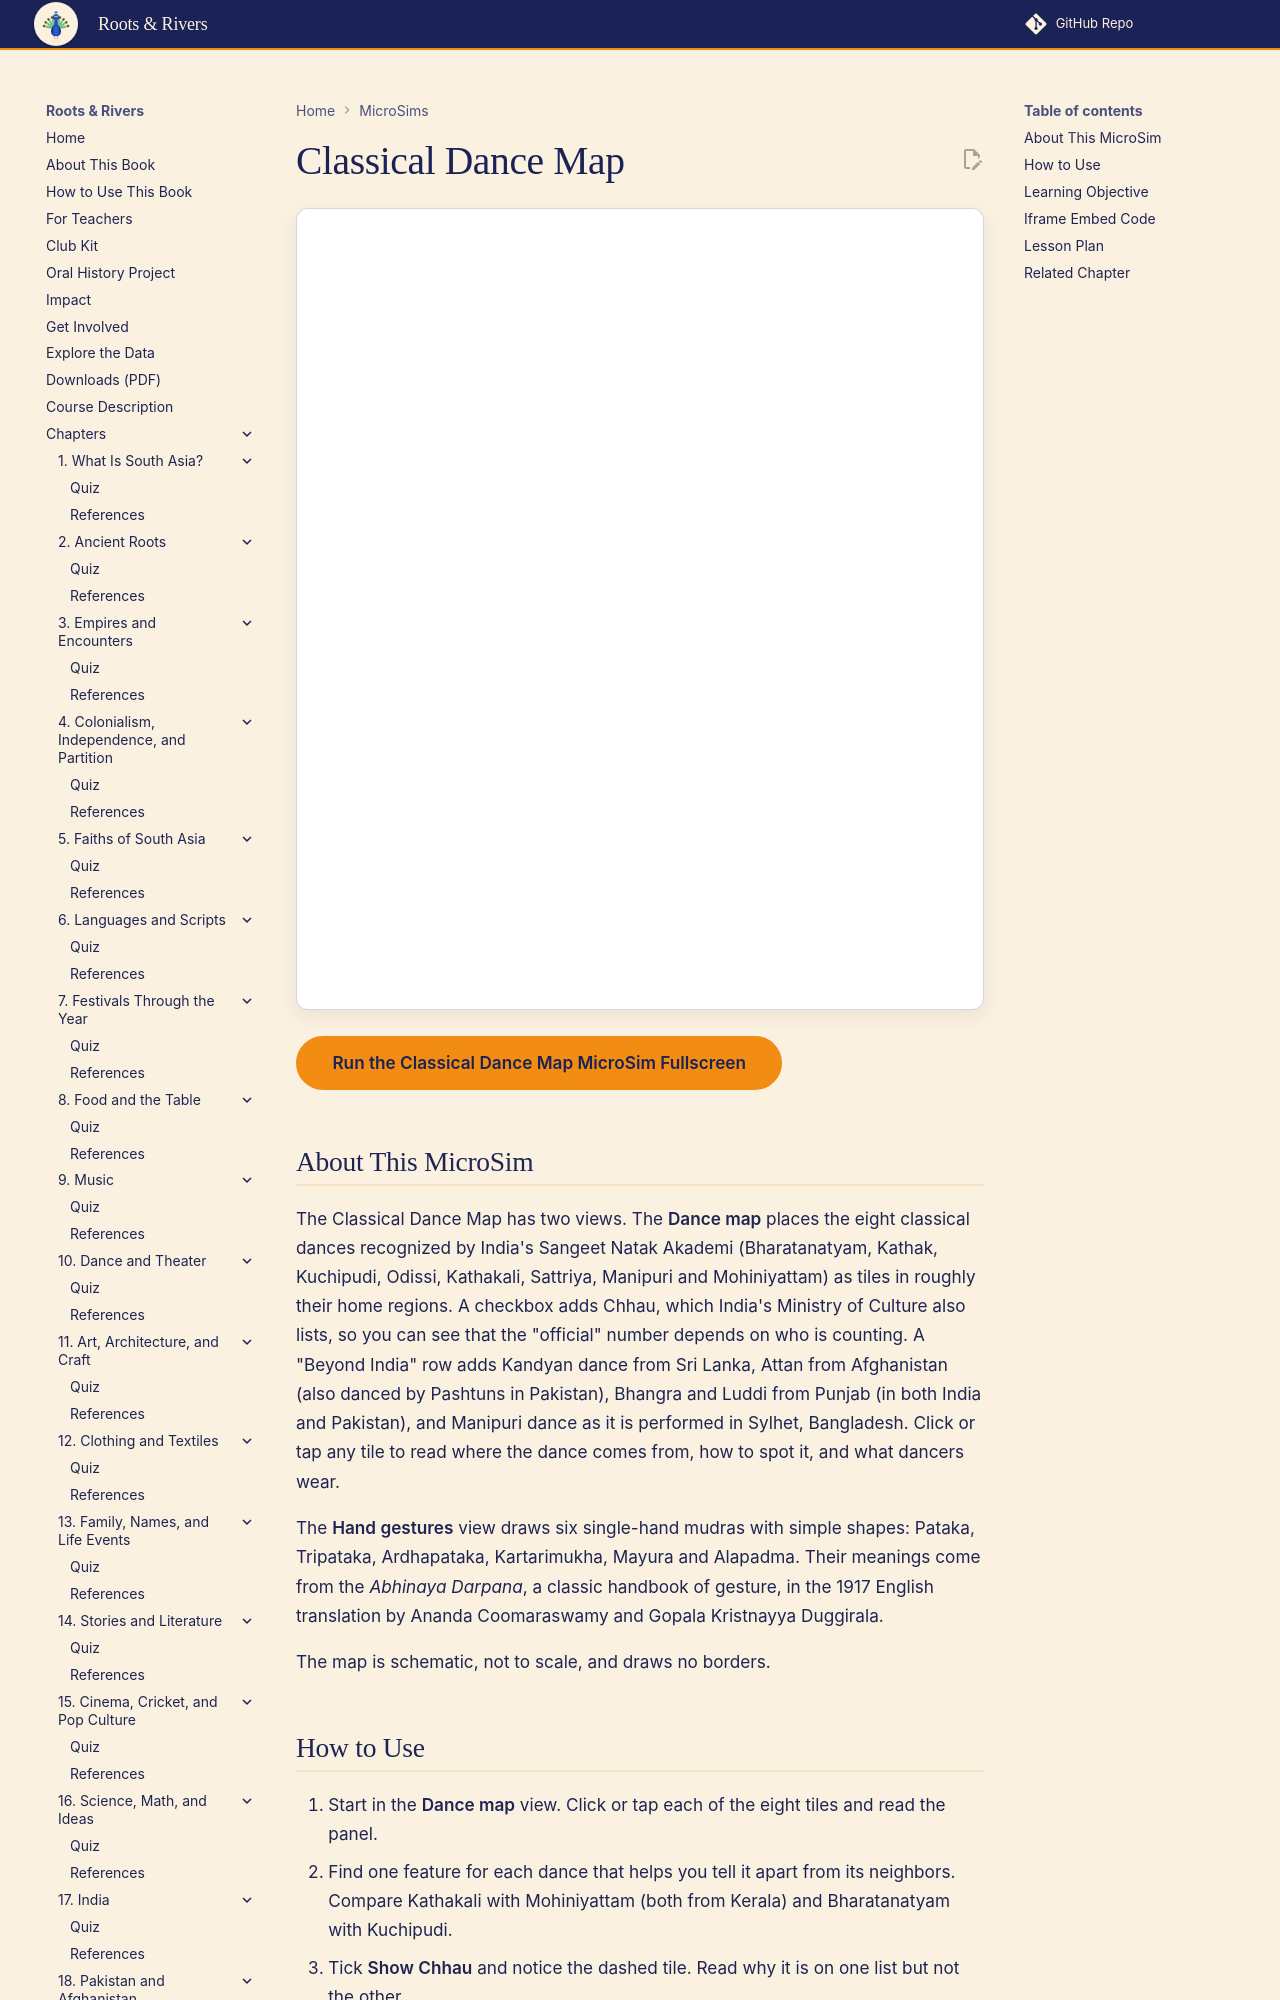

repository: aaryavvatts-lab/south-asian-culture-textbook · page: sims/ch10-classical-dance-map/index.html · generator: mkdocs

---
title: Classical Dance Map
description: A schematic tile map of the eight classical dances recognized by India's Sangeet Natak Akademi, dances beyond India, and six basic hand gestures (mudras).
image: /sims/ch10-classical-dance-map/ch10-classical-dance-map.png
og:image: /sims/ch10-classical-dance-map/ch10-classical-dance-map.png
status: implemented
---

# Classical Dance Map

<iframe src="main.html" height="802px" width="100%" scrolling="no"></iframe>

[Run the Classical Dance Map MicroSim Fullscreen](./main.html){ .md-button .md-button--primary }

## About This MicroSim

The Classical Dance Map has two views. The **Dance map** places the eight classical dances recognized by India's Sangeet Natak Akademi (Bharatanatyam, Kathak, Kuchipudi, Odissi, Kathakali, Sattriya, Manipuri and Mohiniyattam) as tiles in roughly their home regions. A checkbox adds Chhau, which India's Ministry of Culture also lists, so you can see that the "official" number depends on who is counting. A "Beyond India" row adds Kandyan dance from Sri Lanka, Attan from Afghanistan (also danced by Pashtuns in Pakistan), Bhangra and Luddi from Punjab (in both India and Pakistan), and Manipuri dance as it is performed in Sylhet, Bangladesh. Click or tap any tile to read where the dance comes from, how to spot it, and what dancers wear.

The **Hand gestures** view draws six single-hand mudras with simple shapes: Pataka, Tripataka, Ardhapataka, Kartarimukha, Mayura and Alapadma. Their meanings come from the *Abhinaya Darpana*, a classic handbook of gesture, in the 1917 English translation by Ananda Coomaraswamy and Gopala Kristnayya Duggirala.

The map is schematic, not to scale, and draws no borders.
